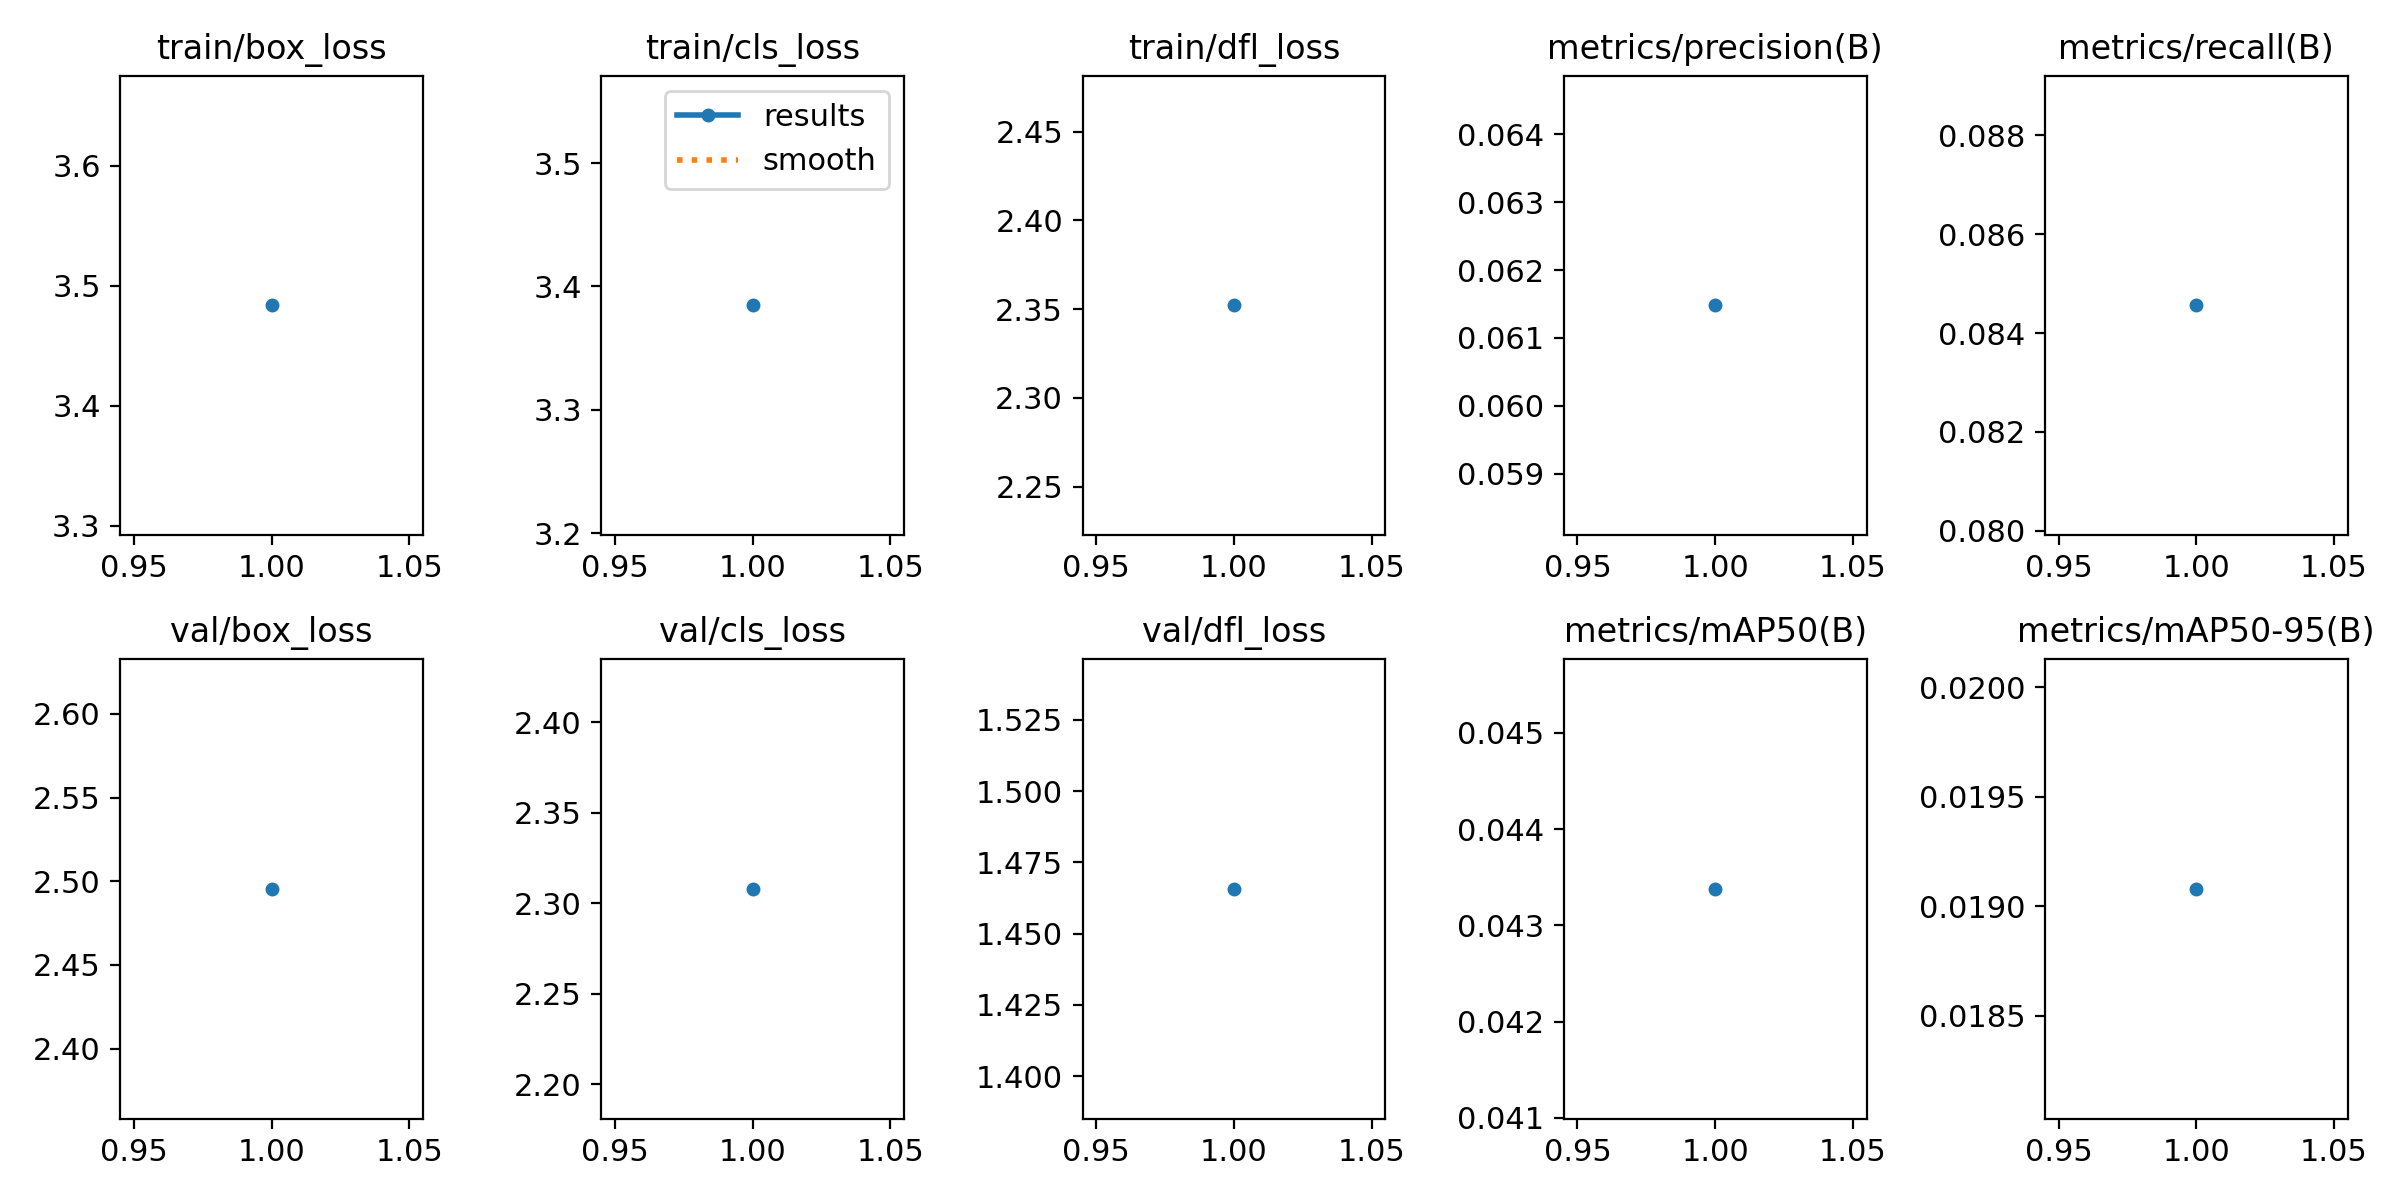

The file beside this chart, header and first rows:
epoch, time, train/box_loss, train/cls_loss, train/dfl_loss, metrics/precision(B), metrics/recall(B), metrics/mAP50(B), metrics/mAP50-95(B), val/box_loss, val/cls_loss, val/dfl_loss, lr/pg0, lr/pg1, lr/pg2
1, 444.9, 3.484, 3.385, 2.352, 0.06148, 0.08456, 0.04338, 0.01908, 2.495, 2.308, 1.466, 0.0002379, 0.0002379, 0.0002379
